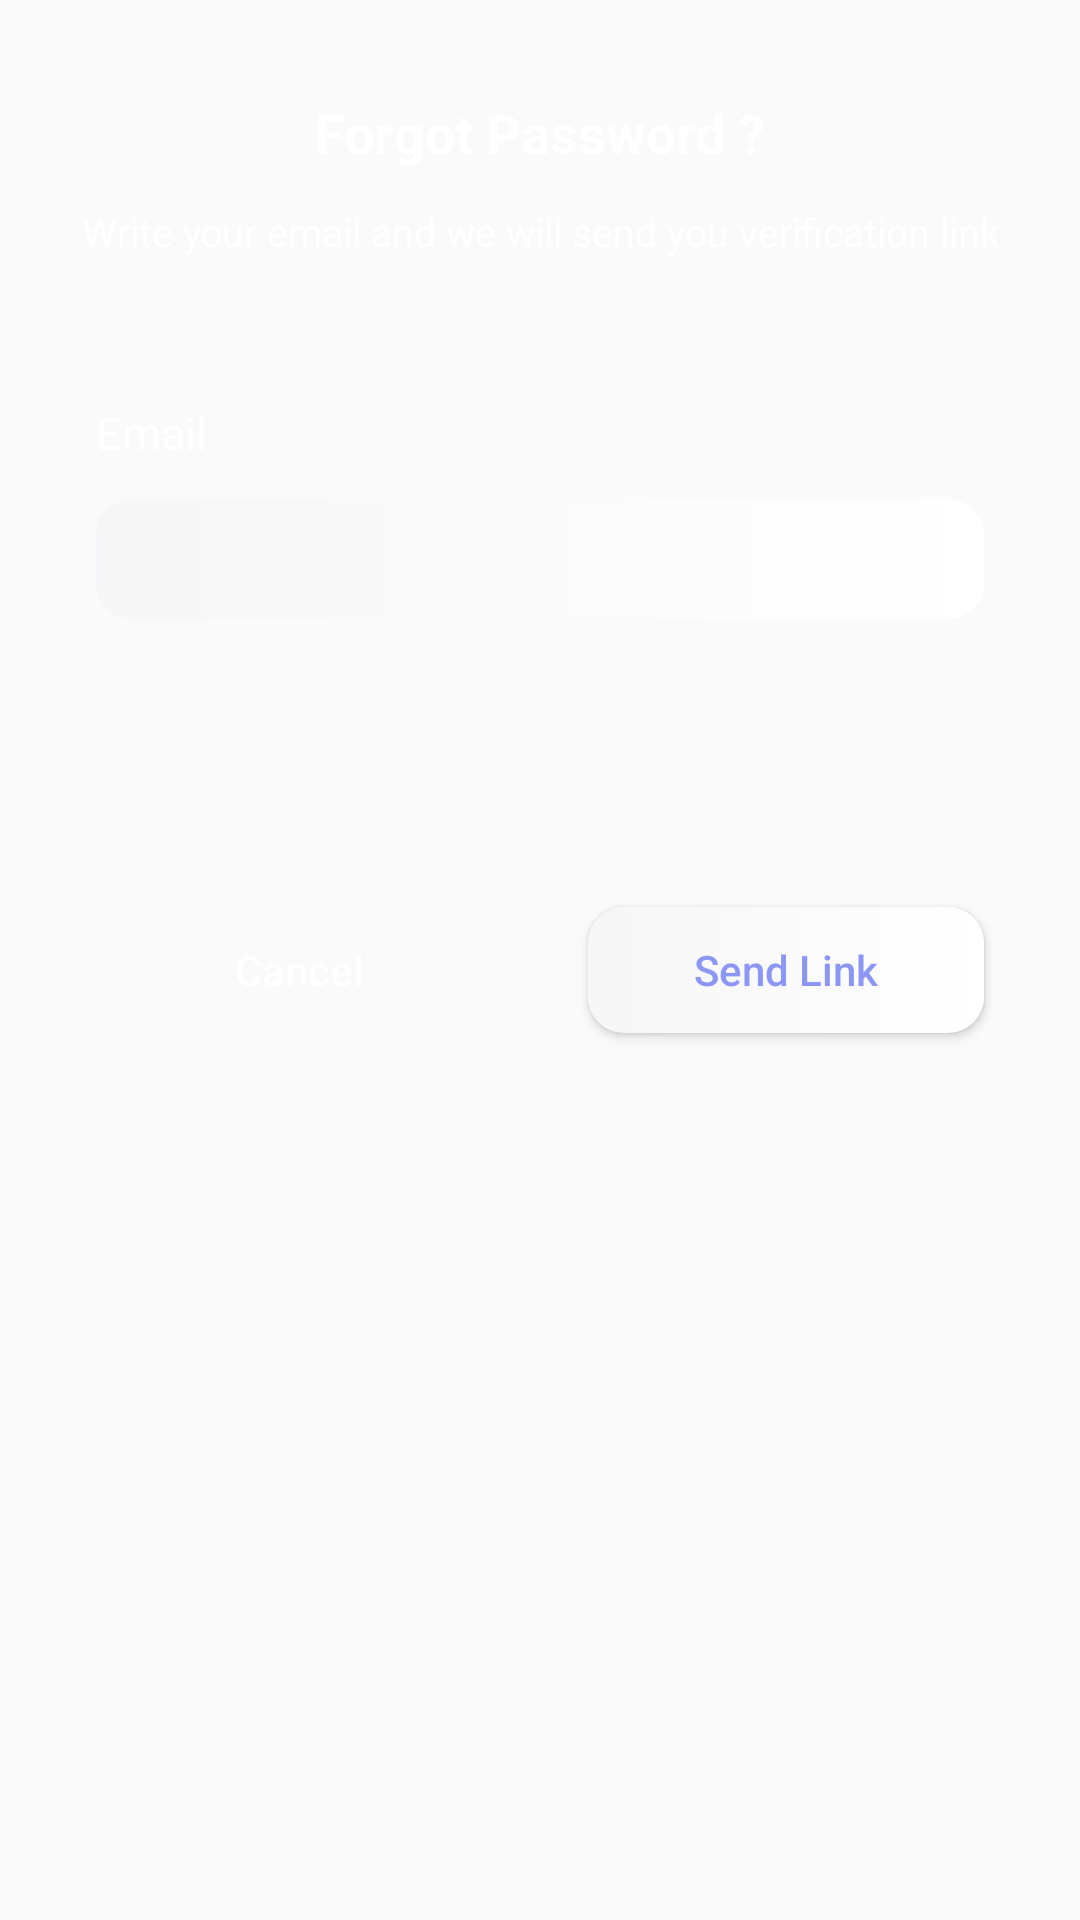

Write the Android layout XML for this screen, with the resource values it uses.
<!-- AndroidManifest.xml: application theme AppTheme -->
<!-- res/layout/activity_forgot_password.xml -->
<?xml version="1.0" encoding="utf-8"?>
<androidx.constraintlayout.widget.ConstraintLayout xmlns:android="http://schemas.android.com/apk/res/android"
    android:layout_width="match_parent"
    android:layout_height="match_parent"
    xmlns:tools="http://schemas.android.com/tools"
    tools:background="@drawable/login_screen_background"
    xmlns:app="http://schemas.android.com/apk/res-auto">


    <TextView
        android:id="@+id/forgot_text"
        android:layout_width="wrap_content"
        android:layout_height="wrap_content"
        android:layout_marginStart="8dp"
        android:layout_marginLeft="8dp"
        android:layout_marginTop="32dp"
        android:layout_marginEnd="8dp"
        android:layout_marginRight="8dp"
        android:text="Forgot Password ?"
        android:textColor="#fff"
        android:textSize="18sp"
        android:textStyle="bold"
        app:layout_constraintEnd_toEndOf="parent"
        app:layout_constraintStart_toStartOf="parent"
        app:layout_constraintTop_toTopOf="parent" />

    <TextView
        android:id="@+id/forgot_subtitle"
        android:layout_width="0dp"
        android:layout_height="wrap_content"
        android:layout_marginStart="8dp"
        android:layout_marginLeft="8dp"
        android:layout_marginTop="12dp"
        android:layout_marginEnd="8dp"
        android:layout_marginRight="8dp"
        android:textSize="13sp"
        android:gravity="center"
        android:text="Write your email and we will send you verification link"
        android:textColor="@android:color/white"
        app:layout_constraintEnd_toEndOf="parent"
        app:layout_constraintStart_toStartOf="parent"
        app:layout_constraintTop_toBottomOf="@+id/forgot_text" />

    <TextView
        android:id="@+id/textView2"
        android:layout_width="wrap_content"
        android:layout_height="wrap_content"
        android:layout_marginStart="32dp"
        android:layout_marginLeft="32dp"
        android:layout_marginTop="48dp"
        android:layout_marginEnd="8dp"
        android:layout_marginRight="8dp"
        android:text="Email"
        android:textColor="@android:color/white"
        android:textSize="15sp"
        app:layout_constraintEnd_toEndOf="parent"
        app:layout_constraintHorizontal_bias="0.0"
        app:layout_constraintStart_toStartOf="parent"
        app:layout_constraintTop_toBottomOf="@+id/forgot_subtitle" />

    <EditText
        android:id="@+id/forgot_email"
        android:layout_width="0dp"
        android:layout_height="40dp"
        android:layout_marginStart="32dp"
        android:layout_marginLeft="32dp"
        android:layout_marginTop="12dp"
        android:layout_marginEnd="32dp"
        android:layout_marginRight="32dp"
        android:background="@drawable/edit_text_background"
        app:layout_constraintEnd_toEndOf="parent"
        app:layout_constraintHorizontal_bias="0.0"
        app:layout_constraintStart_toStartOf="parent"
        app:layout_constraintTop_toBottomOf="@+id/textView2" />



    <Button
        android:id="@+id/forgot_cancel"
        android:layout_width="0dp"
        android:layout_height="42dp"
        android:layout_marginLeft="32dp"
        android:layout_marginTop="96dp"
        android:layout_marginRight="16dp"
        android:background="#00000000"
        android:text=" Cancel"
        android:textAllCaps="false"
        android:textColor="@drawable/text_selector"
        app:layout_constraintEnd_toStartOf="@+id/forgot_send"
        app:layout_constraintHorizontal_bias="0.5"
        app:layout_constraintStart_toStartOf="parent"
        app:layout_constraintTop_toBottomOf="@+id/forgot_email" />

    <Button
        android:id="@+id/forgot_send"
        android:layout_width="0dp"
        android:layout_height="42dp"
        android:layout_marginLeft="16dp"
        android:layout_marginTop="96dp"
        android:layout_marginRight="32dp"
        android:background="@drawable/sign_in_button_selector"
        android:text="Send Link"
        android:layout_marginBottom="16dp"
        android:textAllCaps="false"
        android:textColor="#8C96F5"
        app:layout_constraintEnd_toEndOf="parent"
        app:layout_constraintHorizontal_bias="0.5"
        app:layout_constraintStart_toEndOf="@+id/forgot_cancel"
        app:layout_constraintTop_toBottomOf="@+id/forgot_email" />



</androidx.constraintlayout.widget.ConstraintLayout>
<!-- resources referenced by this layout -->
<resources>
  <!-- drawable edit_text_background (drawable) -->
  <?xml version="1.0" encoding="utf-8"?>
  <selector xmlns:android="http://schemas.android.com/apk/res/android">
  
      <item>
          <shape >
              <padding android:top="8dp" android:bottom="8dp" android:left="8dp" android:right="8dp"></padding>
              <gradient android:startColor="#F6F6F8" android:endColor="#FFFFFF"/>
              <corners android:radius="12dp" />
          </shape>
      </item>
  
  
  </selector>
  <!-- drawable login_screen_background (drawable) -->
  <?xml version="1.0" encoding="UTF-8"?>
  <shape xmlns:android="http://schemas.android.com/apk/res/android" android:id="@+id/listview_background_shape">
          <gradient
          android:endColor="#6964F1"
          android:startColor="#87B6F3"
              android:angle="-45"/>
  </shape>
  <!-- drawable sign_in_button_selector (drawable) -->
  <?xml version="1.0" encoding="utf-8"?>
  <selector xmlns:android="http://schemas.android.com/apk/res/android">
      <item android:state_pressed="true">
          <shape >
              <stroke android:width="1dp" android:color="#e9e9e9" />
              <solid android:color="#e9e9e9" />
              <corners android:radius="12dp" />
          </shape>
      </item>
  
      <item>
          <shape >
              <gradient android:startColor="#F6F6F8" android:endColor="#FFFFFF"/>
              <corners android:radius="12dp" />
          </shape>
      </item>
  
  
  </selector>
  <!-- drawable text_selector (drawable) -->
  <?xml version="1.0" encoding="utf-8"?>
  <selector xmlns:android="http://schemas.android.com/apk/res/android">
      <item android:color="#DFDFDF" android:state_pressed="true" /> 
      <item android:color="#DFDFDF" android:state_focused="true" /> 
      <item android:color="#FFFFFF" /> 
  </selector>
  <style name="AppTheme" parent="Theme.AppCompat.Light.NoActionBar">
          
          <item name="colorPrimary">@color/colorPrimary</item>
          <item name="colorPrimaryDark">@color/colorPrimaryDark</item>
          <item name="colorAccent">@color/colorAccent</item>
      </style>
  <!-- not gathered from this repository: default colours our renderer supplied (Android Studio template values) -->
  <color name="colorPrimary">#FF6200EE</color>
  <color name="colorPrimaryDark">#FF3700B3</color>
  <color name="colorAccent">#FF03DAC5</color>
</resources>
